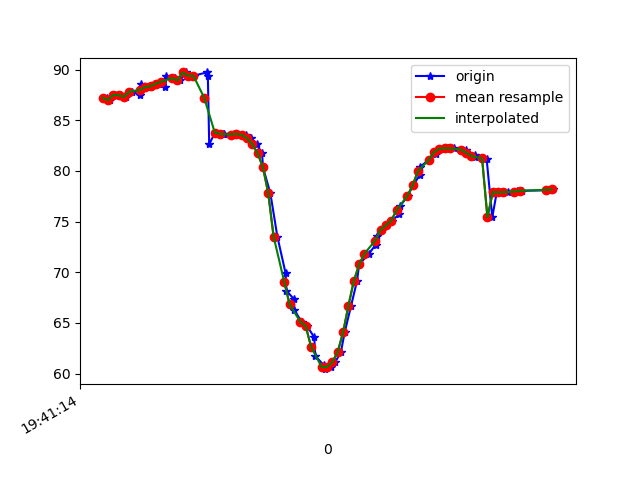

The data file committed next to this chart (first rows):
1617738074196, 433710822747426, 87.22875, 28.521318, -8.845338
1617738074209, 433710841978196, 86.98, 28.27, -8.825
1617738074228, 433710861208966, 87.51, 29.06, -8.692
1617738074247, 433710880439736, 87.46, 28.84, -8.809
1617738074266, 433710899670506, 87.32, 28.99, -8.44
1617738074290, 433710918901276, 87.82, 29.08, -8.873
1617738074321, 433710938132046, 87.47, 28.83, -8.514
1617738074325, 433710957362816, 88.53, 29.7, -8.934
1617738074358, 433710976593586, 88.29, 29.41, -8.891
1617738074361, 433710995824356, 88.36, 29.81, -8.489
1617738074392, 433711015055126, 88.62, 29.58, -8.821
1617738074415, 433711034285896, 88.29, 29.31, -8.685
1617738074419, 433711053516666, 89.33, 30.34, -8.977
1617738074452, 433711072747436, 89.16, 29.98, -8.991
1617738074470, 433711091978206, 88.93, 29.99, -8.696
1617738074493, 433711111208976, 89.72, 30.37, -9.536
1617738074518, 433711130439746, 89.39, 29.96, -9.386
1617738074521, 433711149670516, 89.39, 30.36, -9.06
1617738074569, 433711168901286, 89.72, 30.46, -10.17
1617738074574, 433711188132056, 89.35, 30.24, -10.09
1617738074579, 433711207362826, 82.64, 29.38, -9.51
1617738074601, 433711226593596, 83.78, 30.59, -9.676
1617738074631, 433711245824366, 83.69, 30.79, -9.425
1617738074635, 433711265055136, 83.6, 30.93, -8.897
1617738074667, 433711284285906, 83.57, 30.93, -7.946
1617738074670, 433711303516676, 83.61, 30.98, -6.593
1617738074683, 433711322747446, 83.65, 31.32, -4.792
1617738074717, 433711341978216, 83.55, 32.14, -2.475
1617738074736, 433711361208986, 83.25, 33.52, 0.3499
1617738074756, 433711380439756, 82.64, 35.22, 3.894
1617738074777, 433711399670526, 81.74, 37.12, 8.347
1617738074780, 433711418901296, 80.37, 39.82, 13.99
1617738074808, 433711438132066, 77.77, 43.43, 21.11
1617738074834, 433711457362836, 73.52, 46.11, 29.04
1617738074865, 433711476593606, 69.88, 46.73, 36.25
1617738074868, 433711495824376, 68.16, 46.34, 42.29
1617738074895, 433711515055146, 67.39, 45.88, 47.06
1617738074898, 433711534285916, 66.25, 45.47, 51.02
1617738074925, 433711553516686, 65.1, 45, 54.04
1617738074945, 433711572747456, 64.7, 44.47, 55.82
1617738074972, 433711591978226, 63.57, 43.96, 53.02
1617738074976, 433711611208996, 61.74, 44.19, 57.09
1617738075008, 433711630439766, 60.82, 44.39, 56.84
1617738075011, 433711649670536, 60.43, 44.51, 55.72
1617738075036, 433711668901306, 60.65, 44.46, 53.7
1617738075051, 433711688132076, 61.14, 44.28, 51.03
1617738075072, 433711707362846, 62.15, 43.81, 47.63
1617738075086, 433711726593616, 64.08, 42.71, 43.37
1617738075110, 433711745824386, 66.71, 40.86, 38.42
1617738075132, 433711765055156, 69.13, 38.69, 33.39
1617738075140, 433711784285926, 70.76, 36.68, 28.62
1617738075177, 433711803516696, 71.84, 34.92, 23.87
1617738075202, 433711822747466, 72.72, 33.29, 18.99
1617738075205, 433711841978236, 73.53, 31.77, 14.3
1617738075225, 433711861209006, 74.18, 30.58, 9.963
1617738075244, 433711880439776, 74.62, 30.26, 6.101
1617738075262, 433711899670546, 75.08, 30.83, 2.648
1617738075291, 433711918901316, 75.72, 31.8, -0.5664
1617738075294, 433711938132086, 76.55, 32.61, -3.47
1617738075321, 433711957362856, 77.51, 33.21, -5.874
1617738075342, 433711976593626, 78.56, 33.79, -7.724
... 28 more rows
